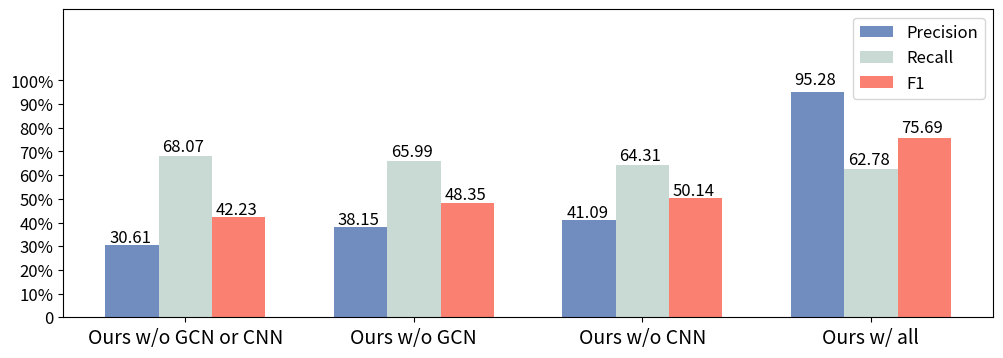

Source code (Python):


import matplotlib.pyplot as plt
import numpy as np

def autolabel(rects):
    for rect in rects:
        height = rect.get_height()
        plt.text(rect.get_x()+rect.get_width()/2.-0.1, 1.03*height, '%s' % float(height),fontsize=12)


# plt.figure(figsize=(10,4))
plt.figure(figsize=(12,4))

pre = [30.61, 38.15, 41.09, 95.28]
rec = [68.07, 65.99, 64.31, 62.78]
f1 =  [42.23, 48.35, 50.14, 75.69]


# plt.title('Ablation anaylsis on KDD-Cup99 dataset.')
name_list = ['Ours w/o GCN or CNN',  'Ours w/o GCN', 'Ours w/o CNN', 'Ours w/ all']


x = list(range(len(pre)))
total_width, n = 0.7, 3
width = total_width / n

a=plt.bar(x, pre, width=width, label='Precision', fc="#718dbf")
for i in range(len(x)):
    x[i] = x[i] + width
b=plt.bar(x, rec, width=width, label='Recall', tick_label=name_list, fc="#c9d9d3")
for i in range(len(x)):
    x[i] = x[i] + width
c=plt.bar(x, f1, width=width, label='F1', fc="salmon")


autolabel(a)
autolabel(b)
autolabel(c)

plt.legend(fontsize=12)
plt.xticks(fontsize=14)

plt.yticks([0,10,20,30,40,50,60,70,80,90,100],('0','10%','20%','30%', '40%', '50%', '60%', '70%', '80%', '90%', '100%'),fontsize=12)
plt.ylim(0,130)



plt.show()